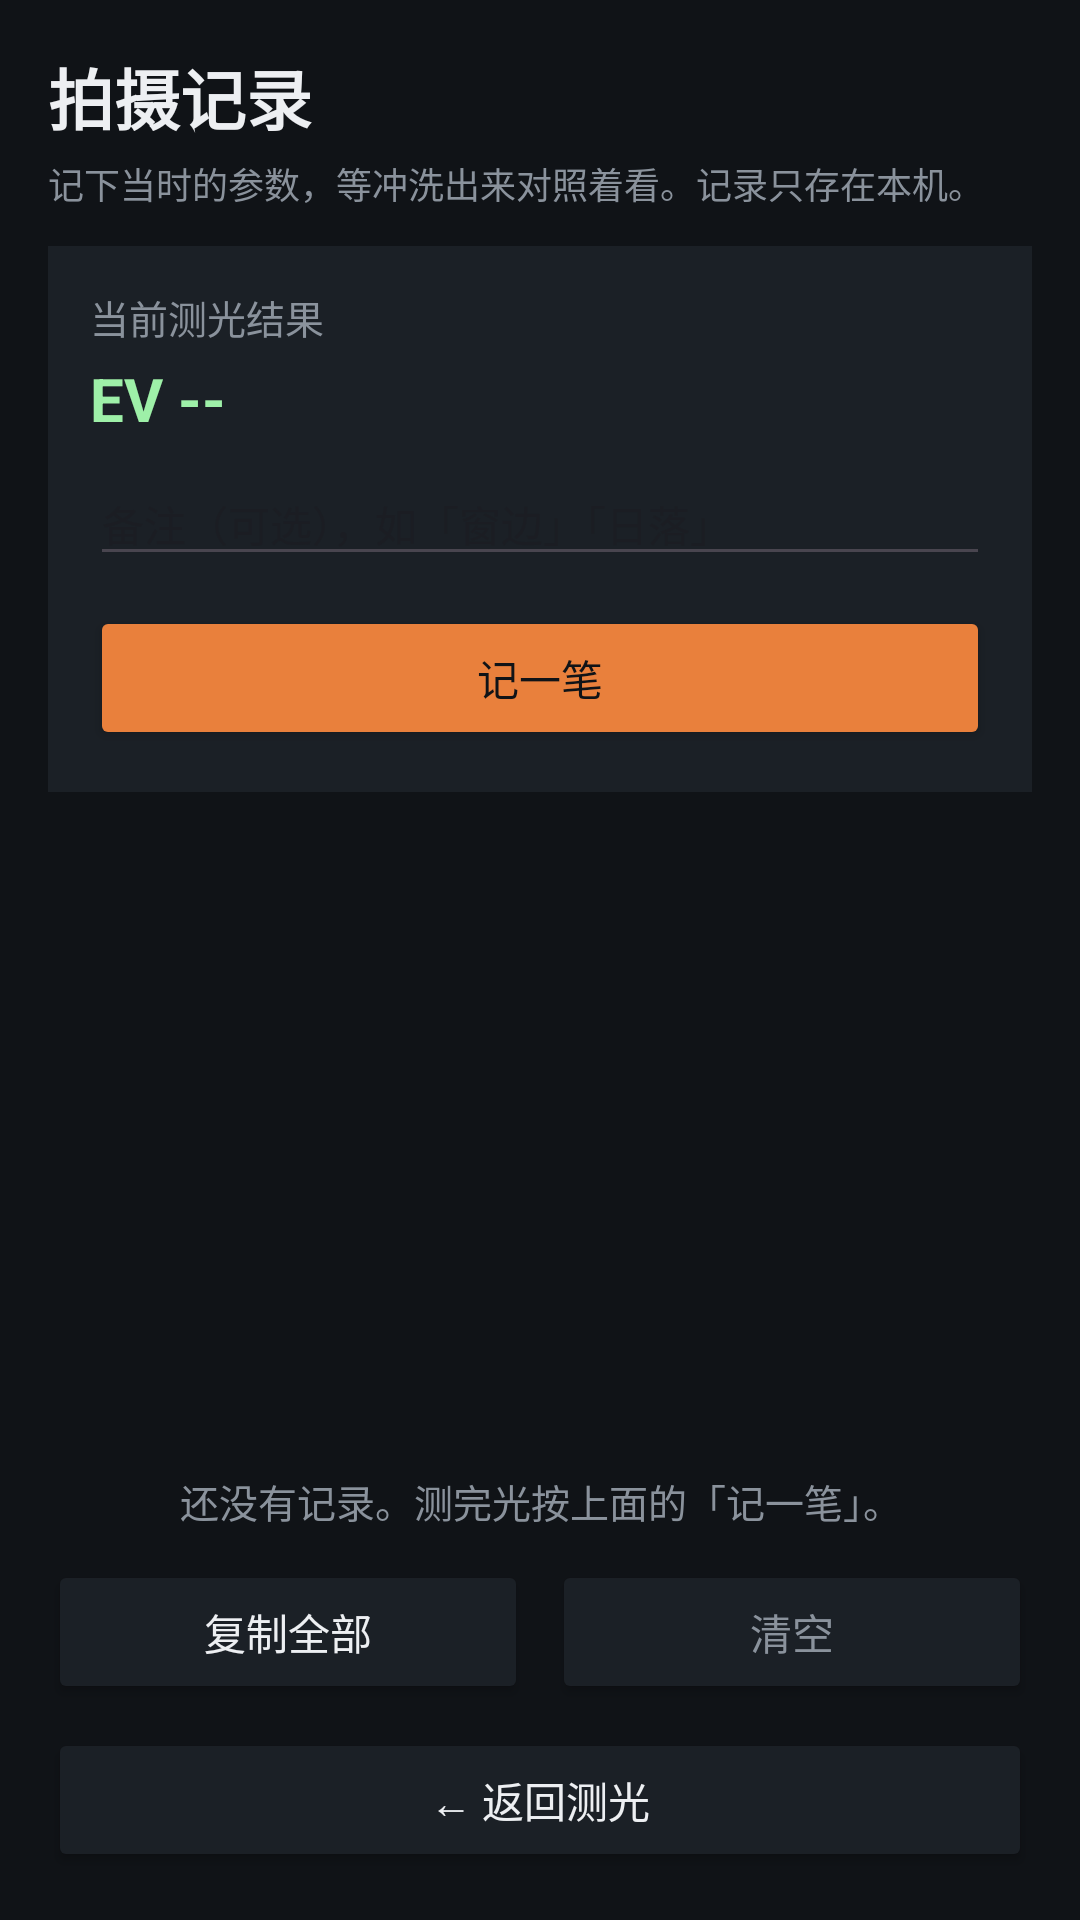

Layout XML and referenced resources for this Android screen:
<!-- AndroidManifest.xml: application theme Theme.LightMeter -->
<!-- res/layout/activity_log.xml -->
<?xml version="1.0" encoding="utf-8"?>
<LinearLayout xmlns:android="http://schemas.android.com/apk/res/android"
    android:layout_width="match_parent"
    android:layout_height="match_parent"
    android:orientation="vertical"
    android:background="@color/bg"
    android:padding="16dp">

    <TextView
        android:layout_width="wrap_content"
        android:layout_height="wrap_content"
        android:text="拍摄记录"
        android:textSize="22sp"
        android:textStyle="bold"
        android:textColor="@color/text" />

    <TextView
        android:layout_width="match_parent"
        android:layout_height="wrap_content"
        android:text="记下当时的参数，等冲洗出来对照着看。记录只存在本机。"
        android:textSize="12sp"
        android:textColor="@color/muted"
        android:layout_marginTop="4dp" />

    
    <LinearLayout
        android:layout_width="match_parent"
        android:layout_height="wrap_content"
        android:orientation="vertical"
        android:background="@color/surface"
        android:padding="14dp"
        android:layout_marginTop="12dp">

        <TextView
            android:layout_width="wrap_content"
            android:layout_height="wrap_content"
            android:text="当前测光结果"
            android:textSize="13sp"
            android:textColor="@color/muted" />

        <TextView
            android:id="@+id/curReadout"
            android:layout_width="match_parent"
            android:layout_height="wrap_content"
            android:text="EV --"
            android:textSize="20sp"
            android:textStyle="bold"
            android:textColor="@color/accent2"
            android:layout_marginTop="4dp" />

        <EditText
            android:id="@+id/noteEdit"
            android:layout_width="match_parent"
            android:layout_height="wrap_content"
            android:hint="备注（可选），如「窗边」「日落」"
            android:inputType="text"
            android:textSize="14sp"
            android:textColor="@color/text"
            android:maxLength="24"
            android:layout_marginTop="8dp" />

        <Button
            android:id="@+id/btnSave"
            android:layout_width="match_parent"
            android:layout_height="wrap_content"
            android:text="记一笔"
            android:layout_marginTop="10dp"
            android:backgroundTint="@color/accent"
            android:textColor="@color/bg" />
    </LinearLayout>

    
    <ListView
        android:id="@+id/logList"
        android:layout_width="match_parent"
        android:layout_height="0dp"
        android:layout_weight="1"
        android:layout_marginTop="12dp"
        android:divider="@color/surface"
        android:dividerHeight="1dp" />

    <TextView
        android:id="@+id/emptyHint"
        android:layout_width="match_parent"
        android:layout_height="wrap_content"
        android:text="还没有记录。测完光按上面的「记一笔」。"
        android:textSize="13sp"
        android:textColor="@color/muted"
        android:gravity="center"
        android:paddingTop="24dp" />

    
    <LinearLayout
        android:layout_width="match_parent"
        android:layout_height="wrap_content"
        android:orientation="horizontal"
        android:layout_marginTop="10dp">

        <Button
            android:id="@+id/btnExport"
            android:layout_width="0dp"
            android:layout_weight="1"
            android:layout_height="wrap_content"
            android:text="复制全部"
            android:backgroundTint="@color/surface"
            android:textColor="@color/text" />

        <Button
            android:id="@+id/btnClear"
            android:layout_width="0dp"
            android:layout_weight="1"
            android:layout_height="wrap_content"
            android:text="清空"
            android:layout_marginStart="8dp"
            android:backgroundTint="@color/surface"
            android:textColor="@color/muted" />
    </LinearLayout>

    <Button
        android:id="@+id/btnBackFromLog"
        android:layout_width="match_parent"
        android:layout_height="wrap_content"
        android:text="← 返回测光"
        android:layout_marginTop="8dp"
        android:backgroundTint="@color/surface"
        android:textColor="@color/text" />

</LinearLayout>
<!-- resources referenced by this layout -->
<resources>
  <color name="accent">#FFE9803C</color>
  <color name="accent2">#FF9EF0A8</color>
  <color name="bg">#FF101317</color>
  <color name="muted">#FF8A929C</color>
  <color name="surface">#FF1B2026</color>
  <color name="text">#FFEDEFF2</color>
  <style name="Theme.LightMeter" parent="Theme.Material3.DayNight.NoActionBar">
          <item name="colorPrimary">@color/accent</item>
          <item name="colorSecondary">@color/accent2</item>
          <item name="android:colorBackground">@color/bg</item>
          <item name="android:windowBackground">@color/bg</item>
          <item name="android:statusBarColor">@color/bg</item>
          <item name="android:navigationBarColor">@color/bg</item>
          <item name="android:windowLightStatusBar">false</item>
      </style>
</resources>
